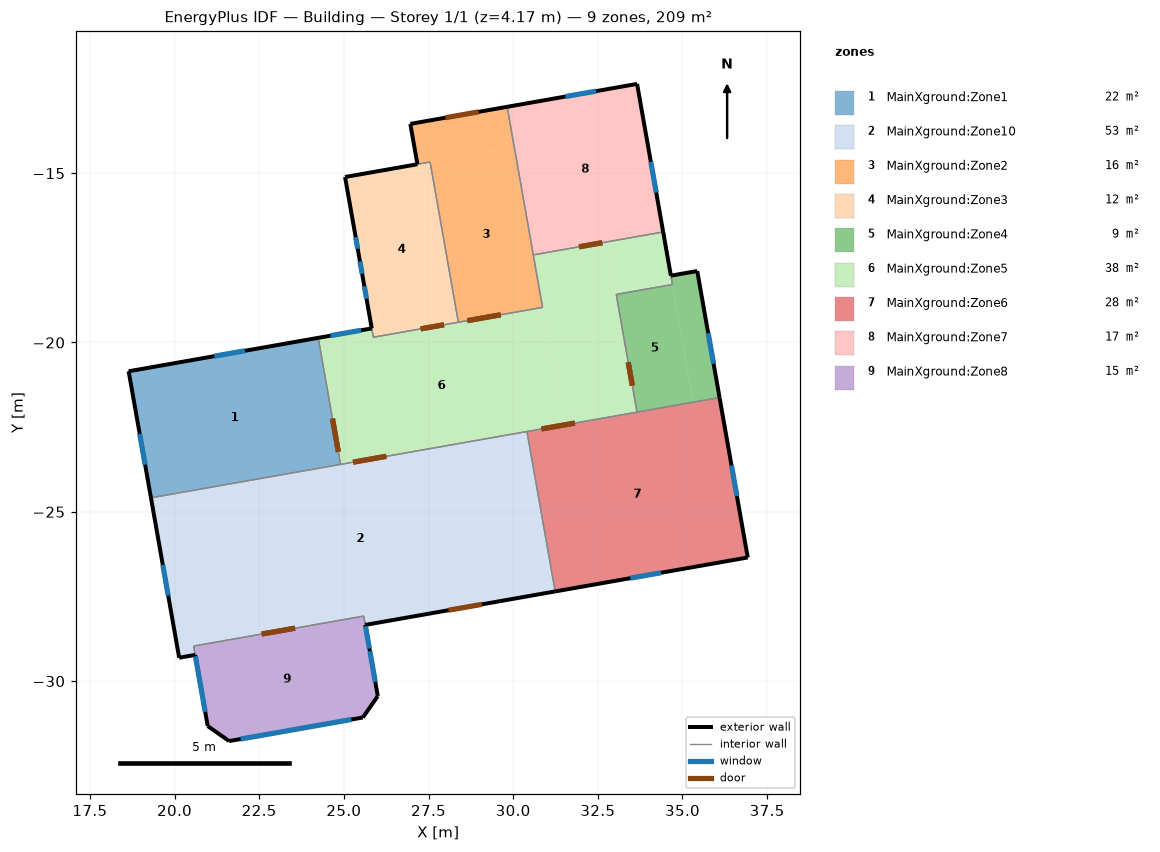
=== STOREY PLAN SPEC (per zone: floor XY polygon, exterior-wall plan segments, windows/doors) ===
zone 1: MainXground:Zone1  (21.6 m²)
  floor: (24.90, -23.60) (19.30, -24.59) (18.64, -20.85) (24.24, -19.86)
  exterior wall: (24.24, -19.86) – (18.64, -20.85)  [5.7 m]
    window: (22.08, -20.24) – (21.18, -20.40)  [1.6 m²]
  exterior wall: (18.64, -20.85) – (19.30, -24.59)  [3.8 m]
    window: (18.97, -22.70) – (19.13, -23.61)  [1.6 m²]
  interior walls: 2
zone 2: MainXground:Zone10  (52.7 m²)
  floor: (31.24, -27.35) (25.63, -28.34) (25.59, -28.08) (31.19, -27.09)
  floor: (31.19, -27.09) (20.56, -28.96) (19.78, -24.50) (30.41, -22.63)
  floor: (20.61, -29.23) (20.14, -29.31) (19.30, -24.59) (19.78, -24.50)
  exterior wall: (19.30, -24.59) – (20.14, -29.31)  [4.8 m]
    window: (19.65, -26.57) – (19.81, -27.48)  [1.6 m²]
  exterior wall: (20.14, -29.31) – (20.61, -29.23)  [0.5 m]
  exterior wall: (25.63, -28.34) – (31.24, -27.35)  [5.7 m]
    door: (28.09, -27.91) – (29.08, -27.73)  [2.1 m²]
  interior walls: 6
zone 3: MainXground:Zone2  (15.6 m²)
  floor: (30.87, -18.96) (28.38, -19.40) (27.55, -14.67) (30.03, -14.23)
  floor: (30.03, -14.23) (27.17, -14.74) (26.96, -13.54) (29.82, -13.04)
  exterior wall: (29.82, -13.04) – (26.96, -13.54)  [2.9 m]
    door: (28.98, -13.19) – (28.00, -13.36)  [2.1 m²]
  exterior wall: (26.96, -13.54) – (27.17, -14.74)  [1.2 m]
  interior walls: 5
zone 4: MainXground:Zone3  (12.3 m²)
  floor: (28.38, -19.40) (25.87, -19.84) (25.04, -15.11) (27.55, -14.67)
  exterior wall: (27.17, -14.74) – (25.04, -15.11)  [2.2 m]
  exterior wall: (25.04, -15.11) – (25.82, -19.58)  [4.5 m]
    window: (25.61, -18.34) – (25.67, -18.71)  [0.3 m²]
    window: (25.47, -17.60) – (25.54, -17.97)  [0.3 m²]
    window: (25.35, -16.89) – (25.41, -17.23)  [0.3 m²]
  interior walls: 4
zone 5: MainXground:Zone4  (8.9 m²)
  floor: (35.32, -21.76) (33.66, -22.06) (33.04, -18.58) (34.70, -18.29)
  floor: (36.09, -21.63) (35.32, -21.76) (34.66, -18.03) (35.44, -17.89)
  exterior wall: (36.09, -21.63) – (35.44, -17.89)  [3.8 m]
    window: (35.92, -20.63) – (35.76, -19.72)  [1.6 m²]
  exterior wall: (35.44, -17.89) – (34.66, -18.03)  [0.8 m]
  interior walls: 4
zone 6: MainXground:Zone5  (37.9 m²)
  floor: (34.70, -18.29) (33.04, -18.58) (32.77, -17.03) (34.43, -16.74)
  floor: (25.87, -19.84) (24.29, -20.12) (24.24, -19.86) (25.82, -19.58)
  floor: (31.48, -22.44) (24.90, -23.60) (24.29, -20.12) (30.87, -18.96)
  floor: (33.66, -22.06) (31.48, -22.44) (30.59, -17.41) (32.77, -17.03)
  exterior wall: (34.66, -18.03) – (34.43, -16.74)  [1.3 m]
  exterior wall: (25.82, -19.58) – (24.24, -19.86)  [1.6 m]
    window: (25.51, -19.64) – (24.60, -19.80)  [1.6 m²]
  interior walls: 11
zone 7: MainXground:Zone6  (27.7 m²)
  floor: (36.93, -26.35) (31.24, -27.35) (30.41, -22.63) (36.09, -21.63)
  exterior wall: (36.93, -26.35) – (36.09, -21.63)  [4.8 m]
    window: (36.61, -24.54) – (36.45, -23.63)  [1.6 m²]
  exterior wall: (31.24, -27.35) – (36.93, -26.35)  [5.8 m]
    window: (33.46, -26.96) – (34.37, -26.80)  [1.6 m²]
  interior walls: 3
zone 8: MainXground:Zone7  (17.3 m²)
  floor: (34.43, -16.74) (30.59, -17.41) (29.82, -13.04) (33.66, -12.36)
  exterior wall: (34.43, -16.74) – (33.66, -12.36)  [4.4 m]
    window: (34.23, -15.57) – (34.07, -14.67)  [1.6 m²]
  exterior wall: (33.66, -12.36) – (29.82, -13.04)  [3.9 m]
    window: (32.45, -12.58) – (31.54, -12.74)  [1.6 m²]
  interior walls: 2
zone 9: MainXground:Zone8  (14.7 m²)
  floor: (25.56, -31.07) (21.61, -31.77) (20.98, -31.33) (20.56, -28.96) (25.59, -28.08) (26.00, -30.44)
  exterior wall: (20.61, -29.23) – (20.98, -31.33)  [2.1 m]
    window: (20.62, -29.27) – (20.91, -30.91)  [2.9 m²]
  exterior wall: (20.98, -31.33) – (21.61, -31.77)  [0.8 m]
  exterior wall: (21.61, -31.77) – (25.56, -31.07)  [4.0 m]
    window: (21.95, -31.71) – (25.22, -31.13)  [5.7 m²]
  exterior wall: (25.56, -31.07) – (26.00, -30.44)  [0.8 m]
  exterior wall: (26.00, -30.44) – (25.63, -28.34)  [2.1 m]
    window: (25.93, -30.02) – (25.77, -29.12)  [1.6 m²]
    window: (25.75, -29.04) – (25.64, -28.38)  [1.7 m²]
  interior walls: 3

=== DERIVED (storey summary) ===
Building: Building
Storey: 1 of 1  (floor level z = 4.17 m)
Storey gross floor area: 208.8 m²
Zones on this storey: 9
  - MainXground:Zone1: floor 21.6 m²; exterior wall 9.5 m (34.1 m²); 2 window(s) 3.2 m²; WWR 9.3%
  - MainXground:Zone10: floor 52.7 m²; exterior wall 11.0 m (39.5 m²); 1 window(s) 1.6 m²; WWR 4.0%; 1 door(s)
  - MainXground:Zone2: floor 15.6 m²; exterior wall 4.1 m (14.8 m²); WWR 0.0%; 1 door(s)
  - MainXground:Zone3: floor 12.3 m²; exterior wall 6.7 m (24.2 m²); 3 window(s) 0.9 m²; WWR 3.7%
  - MainXground:Zone4: floor 8.9 m²; exterior wall 4.6 m (16.5 m²); 1 window(s) 1.6 m²; WWR 9.6%
  - MainXground:Zone5: floor 37.9 m²; exterior wall 2.9 m (10.5 m²); 1 window(s) 1.6 m²; WWR 15.1%
  - MainXground:Zone6: floor 27.7 m²; exterior wall 10.6 m (38.1 m²); 2 window(s) 3.2 m²; WWR 8.3%
  - MainXground:Zone7: floor 17.3 m²; exterior wall 8.3 m (30.0 m²); 2 window(s) 3.2 m²; WWR 10.5%
  - MainXground:Zone8: floor 14.7 m²; exterior wall 9.8 m (35.4 m²); 4 window(s) 11.9 m²; WWR 33.6%
Zone adjacency (shared interzone walls):
  - MainXground:Zone1 ↔ MainXground:Zone10
  - MainXground:Zone1 ↔ MainXground:Zone5
  - MainXground:Zone10 ↔ MainXground:Zone5
  - MainXground:Zone10 ↔ MainXground:Zone6
  - MainXground:Zone10 ↔ MainXground:Zone8
  - MainXground:Zone2 ↔ MainXground:Zone3
  - MainXground:Zone2 ↔ MainXground:Zone5
  - MainXground:Zone2 ↔ MainXground:Zone7
  - MainXground:Zone3 ↔ MainXground:Zone5
  - MainXground:Zone4 ↔ MainXground:Zone5
  - MainXground:Zone4 ↔ MainXground:Zone6
  - MainXground:Zone5 ↔ MainXground:Zone6
  - MainXground:Zone5 ↔ MainXground:Zone7